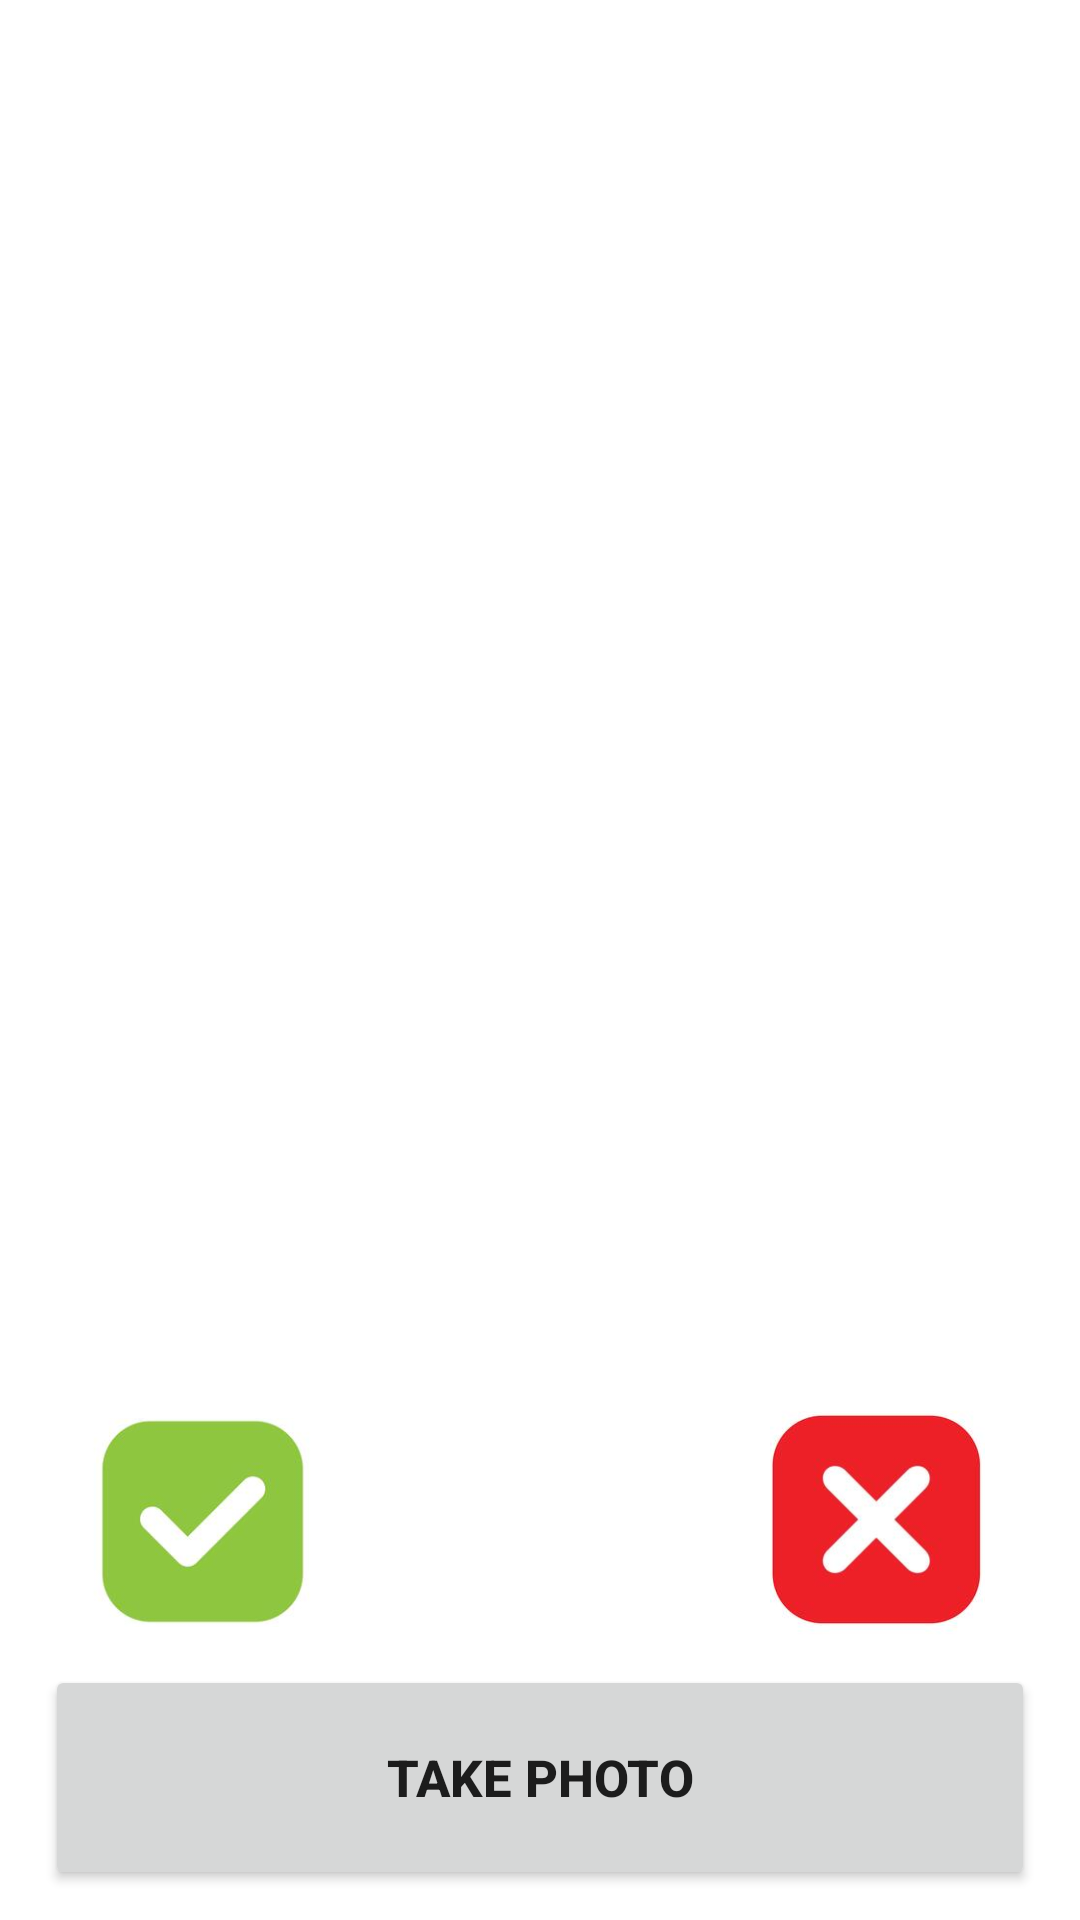

This screen was rendered from an Android layout file. Write that file and the resources it references.
<!-- AndroidManifest.xml: application theme Theme.AppliChatLimayrac -->
<!-- res/layout/activity_appareil_photo.xml -->
<?xml version="1.0" encoding="utf-8"?>
<androidx.constraintlayout.widget.ConstraintLayout xmlns:android="http://schemas.android.com/apk/res/android"
    xmlns:tools="http://schemas.android.com/tools"
    android:layout_width="match_parent"
    android:layout_height="match_parent"
    xmlns:app="http://schemas.android.com/apk/res-auto"
    android:orientation="vertical">

    <ImageView
        android:id="@+id/APhoto_ivPhoto"
        android:layout_width="match_parent"
        android:layout_height="match_parent"
        />

    <Button
        android:id="@+id/APhoto_btnTakePhoto"
        android:layout_width="match_parent"
        android:layout_height="75dp"
        android:layout_marginStart="15dp"
        android:layout_marginEnd="15dp"
        android:layout_marginBottom="10dp"
        app:layout_constraintBottom_toBottomOf="@id/APhoto_ivPhoto"
        android:text="Take Photo"
        android:textStyle="bold"
        android:textSize="17dp"
        />

    <ImageView
        android:id="@+id/APhoto_ivValidatePhoto"
        android:layout_width="75dp"
        android:layout_height="75dp"
        android:layout_marginStart="15dp"
        android:layout_marginEnd="15dp"
        android:layout_marginBottom="10dp"
        app:layout_constraintBottom_toTopOf="@+id/APhoto_btnTakePhoto"
        app:layout_constraintStart_toStartOf="@+id/APhoto_btnTakePhoto"
        android:src="@drawable/greencheck_checkbox"
        />

    <ImageView
        android:id="@+id/APhoto_ivRefusePhoto"
        android:layout_width="75dp"
        android:layout_height="75dp"
        android:layout_marginStart="15dp"
        android:layout_marginEnd="15dp"
        android:layout_marginBottom="10dp"
        app:layout_constraintBottom_toTopOf="@+id/APhoto_btnTakePhoto"
        app:layout_constraintEnd_toEndOf="@+id/APhoto_btnTakePhoto"
        android:src="@drawable/redcross_checkbox"
        />

</androidx.constraintlayout.widget.ConstraintLayout>
<!-- resources referenced by this layout -->
<resources>
  <!-- drawable greencheck_checkbox: png bitmap (drawable-v24, 29431 bytes) -->
  <!-- drawable redcross_checkbox: png bitmap (drawable-v24, 39861 bytes) -->
  <style name="Theme.AppliChatLimayrac" parent="Theme.MaterialComponents.DayNight.NoActionBar">
          
          <item name="colorPrimary">@color/theme_color</item>
          <item name="colorPrimaryVariant">@color/theme_color</item>
          <item name="colorOnPrimary">@color/white</item>
          
          <item name="colorSecondary">@color/teal_200</item>
          <item name="colorSecondaryVariant">@color/teal_700</item>
          <item name="colorOnSecondary">@color/black</item>
          
          <item name="android:statusBarColor" tools:targetApi="l">?attr/colorPrimaryVariant</item>
          
      </style>
  <!-- not gathered from this repository: default colours our renderer supplied (Android Studio template values) -->
  <color name="teal_200">#FF03DAC5</color>
  <color name="teal_700">#FF018786</color>
  <color name="black">#FF000000</color>
  <color name="white">#FFFFFFFF</color>
</resources>
